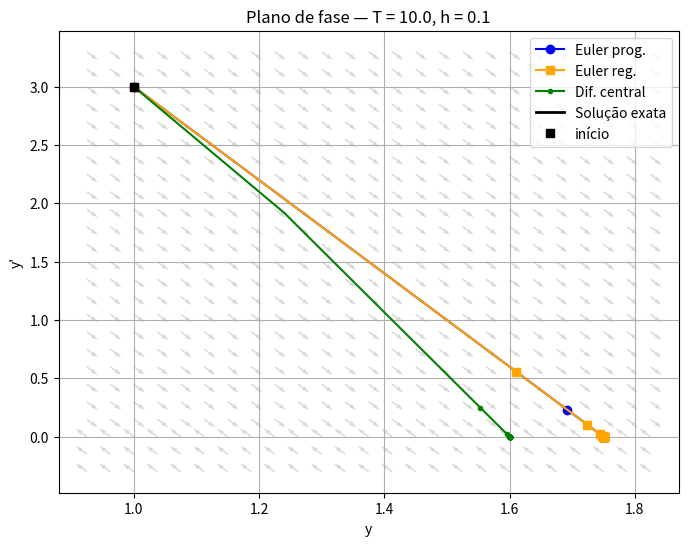
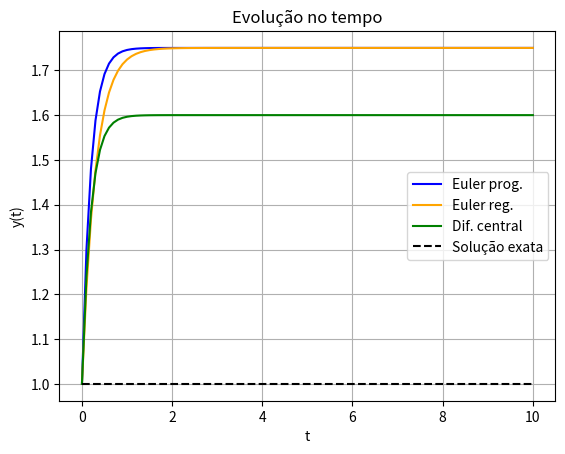

Source code (Python) for these figures, in order:
import numpy as np
import matplotlib.pyplot as plt

# =========================
# Métodos numéricos
# =========================
def euler_forward(f, t0, y0, v0, h, T):
    t = np.arange(t0, T+h, h)
    y = np.zeros_like(t)
    v = np.zeros_like(t)
    y[0], v[0] = y0, v0
    for n in range(len(t)-1):
        y[n+1] = y[n] + h*v[n]
        v[n+1] = v[n] + h*f(t[n], y[n], v[n])
    return t, y, v

def euler_backward(f, t0, y0, v0, h, T, tol=1e-10, maxit=20):
    t = np.arange(t0, T+h, h)
    y = np.zeros_like(t)
    v = np.zeros_like(t)
    y[0], v[0] = y0, v0
    for n in range(len(t)-1):
        Y, V = y[n], v[n]
        for _ in range(maxit):
            Y_new = y[n] + h*V
            V_new = v[n] + h*f(t[n+1], Y, V)
            if np.linalg.norm([Y_new-Y, V_new-V]) < tol:
                break
            Y, V = Y_new, V_new
        y[n+1], v[n+1] = Y, V
    return t, y, v

def central_diff(f, t0, y0, v0, h, T):
    t = np.arange(t0, T+h, h)
    y = np.zeros_like(t)
    y[0] = y0
    y[1] = y0 + h*v0 + 0.5*h**2*f(t0, y0, v0)
    for n in range(1, len(t)-1):
        v_nm = (y[n] - y[n-1]) / h
        y[n+1] = 2*y[n] - y[n-1] + h**2*f(t[n], y[n], v_nm)
    v = np.zeros_like(t)
    v[1:-1] = (y[2:] - y[:-2])/(2*h)
    v[0] = v0
    v[-1] = v[-2]
    return t, y, v

# =========================
# Funções auxiliares
# =========================
def erro_rms(y_num, t, y_exata):
    return np.sqrt(np.mean((y_exata(t) - y_num)**2))

def estimar_C_p(metodo, f, y_exata, y0, v0, T):
    hs = [0.1, 0.05, 0.025, 0.0125]
    erros = []
    for h in hs:
        t, y, v = metodo(f, 0, y0, v0, h, T)
        erros.append(erro_rms(y, t, y_exata))
    log_h = np.log(hs)
    log_E = np.log(erros)
    p, logC = np.polyfit(log_h, log_E, 1)
    return np.exp(logC), p, hs, erros

def campo_vetorial_auto(f_sys, ys, vs, dens=20):
    y_min, y_max = ys.min(), ys.max()
    v_min, v_max = vs.min(), vs.max()
    marg_y = 0.1*(y_max - y_min)
    marg_v = 0.1*(v_max - v_min)
    y_vals = np.linspace(y_min - marg_y, y_max + marg_y, dens)
    v_vals = np.linspace(v_min - marg_v, v_max + marg_v, dens)
    Y, V = np.meshgrid(y_vals, v_vals)
    dY = V
    dV = np.zeros_like(Y)
    for i in range(Y.shape[0]):
        for j in range(Y.shape[1]):
            dV[i,j] = f_sys(0, Y[i,j], V[i,j])
    norm = np.sqrt(dY**2 + dV**2)
    norm[norm == 0] = 1
    return Y, V, dY/norm, dV/norm

# =========================
# DEFINA SUA EDO AQUI
# =========================
# Exemplo: y'' + 4y' + 5y = 2
#f = lambda t, y, v: -4*v - 5*y + 2

# Exemplo: y'' + 4 y' = 0  =>  y'' = -4 y'
f = lambda t, y, v: -4.0 * v

# Se tiver solução exata, defina-a; senão, use None
#y_exata = None
#v_exata = None

# Se souber a solução exata, defina-a (opcional)
# Para y'' + 4 y' = 0 com y(0)=1, y'(0)=0 a solução exata é y(t)=1
y_exata = lambda t: 1.0 + 0*t
v_exata = lambda t: 0.0 + 0*t

# Condições iniciais e parâmetros
y0, v0 = 1.0, 3.0
T, h = 10.0, 0.1

# =========================
# Cálculo numérico
# =========================
t1, y1, v1 = euler_forward(f, 0, y0, v0, h, T)
t2, y2, v2 = euler_backward(f, 0, y0, v0, h, T)
t3, y3, v3 = central_diff(f, 0, y0, v0, h, T)

# Se existir solução exata
if y_exata is not None:
    t_exact = np.linspace(0, T, 1000)
    y_exact_vals = y_exata(t_exact)
    v_exact_vals = v_exata(t_exact) if v_exata is not None else None
else:
    t_exact = None
    y_exact_vals = None
    v_exact_vals = None

# Campo vetorial cobrindo todo o plano de fase
ys_all = np.concatenate([y1, y2, y3] + ([y_exact_vals] if y_exact_vals is not None else []))
vs_all = np.concatenate([v1, v2, v3] + ([v_exact_vals] if v_exact_vals is not None else []))
Y, V, dY, dV = campo_vetorial_auto(f, ys_all, vs_all, dens=25)

# Plano de fase
plt.figure(figsize=(8,6))
plt.quiver(Y, V, dY, dV, angles='xy', alpha=0.3, color='gray')
plt.plot(y1, v1, 'b-o', markevery=5, label='Euler prog.')
plt.plot(y2, v2, 'orange', marker='s', markevery=5, label='Euler reg.')
plt.plot(y3, v3, 'g-', marker='.', markevery=5, label='Dif. central')
if y_exact_vals is not None and v_exact_vals is not None:
    plt.plot(y_exact_vals, v_exact_vals, 'k-', lw=2, label='Solução exata')
plt.plot(y0, v0, 'ks', label='início')
plt.xlabel("y")
plt.ylabel("y'")
plt.title(f"Plano de fase — T = {T}, h = {h}")
plt.legend()
plt.grid(True)

# Evolução no tempo
plt.figure()
plt.plot(t1, y1, 'b-', label='Euler prog.')
plt.plot(t2, y2, 'orange', label='Euler reg.')
plt.plot(t3, y3, 'g-', label='Dif. central')
if y_exact_vals is not None:
    plt.plot(t_exact, y_exact_vals, 'k--', label='Solução exata')
plt.xlabel('t')
plt.ylabel('y(t)')
plt.title("Evolução no tempo")
plt.legend()
plt.grid(True)
plt.show()

# C e p para o método central
if y_exata is not None:
    C, p, hs, erros = estimar_C_p(central_diff, f, y_exata, y0, v0, T)
    print(f"Constante C ≈ {C:.6f}, ordem p ≈ {p:.6f}")
    print("hs:", hs)
    print("erros:", erros)

# Taxa de recorrência (linear com coef. constantes e homogênea)
if True:  # pode colocar detecção automática depois
    a = 2 - 4*h**2
    disc = a**2 - 4
    lambda1 = (a + np.sqrt(complex(disc))) / 2
    lambda2 = (a - np.sqrt(complex(disc))) / 2
    print(f"Taxas de recorrência λ1={lambda1}, λ2={lambda2}")